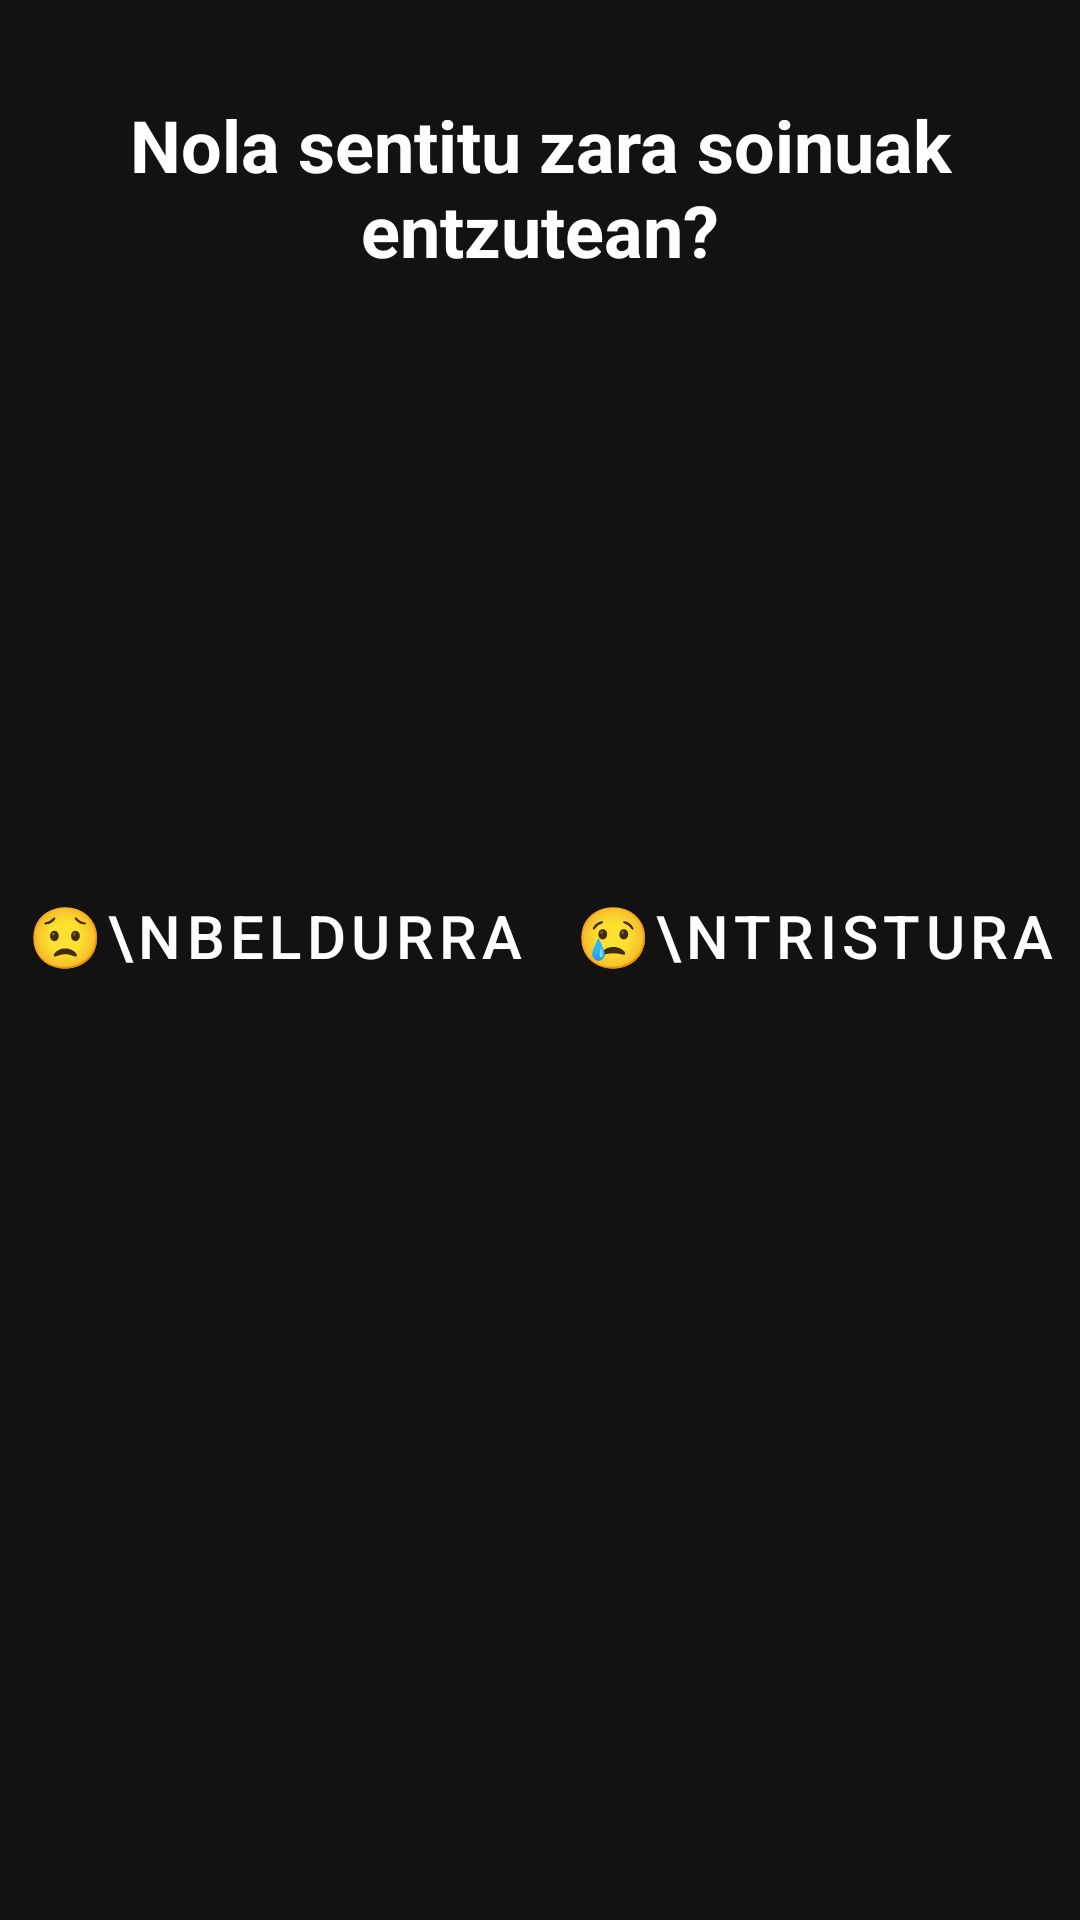

The Android layout XML behind this screen, and the referenced resources:
<!-- AndroidManifest.xml: application theme Theme.DidaktikArbol -->
<!-- res/layout/activity_reflection.xml -->
<?xml version="1.0" encoding="utf-8"?>
<androidx.constraintlayout.widget.ConstraintLayout xmlns:android="http://schemas.android.com/apk/res/android"
    xmlns:app="http://schemas.android.com/apk/res-auto"
    xmlns:tools="http://schemas.android.com/tools"
    android:layout_width="match_parent"
    android:layout_height="match_parent"
    android:background="@color/bunkerBackground"
    tools:context=".ReflectionActivity">

    <TextView
        android:id="@+id/tvQuestion"
        android:layout_width="0dp"
        android:layout_height="wrap_content"
        android:layout_margin="32dp"
        android:text="Nola sentitu zara soinuak entzutean?"
        android:textAlignment="center"
        android:textColor="@color/white"
        android:textSize="24sp"
        android:textStyle="bold"
        app:layout_constraintEnd_toEndOf="parent"
        app:layout_constraintStart_toStartOf="parent"
        app:layout_constraintTop_toTopOf="parent" />

    <LinearLayout
        android:id="@+id/emojiContainer"
        android:layout_width="match_parent"
        android:layout_height="wrap_content"
        android:layout_marginTop="48dp"
        android:gravity="center"
        android:orientation="horizontal"
        app:layout_constraintTop_toBottomOf="@+id/tvQuestion">

        <Button
            android:id="@+id/btnSad"
            style="@style/Widget.MaterialComponents.Button.TextButton"
            android:layout_width="wrap_content"
            android:layout_height="wrap_content"
            android:text="😟\nBeldurra"
            android:textColor="@color/white"
            android:textSize="20sp" />

        <Button
            android:id="@+id/btnCrying"
            style="@style/Widget.MaterialComponents.Button.TextButton"
            android:layout_width="wrap_content"
            android:layout_height="wrap_content"
            android:text="😢\nTristura"
            android:textColor="@color/white"
            android:textSize="20sp" />

        <Button
            android:id="@+id/btnRelieved"
            style="@style/Widget.MaterialComponents.Button.TextButton"
            android:layout_width="wrap_content"
            android:layout_height="wrap_content"
            android:text="😌\nLasaitasuna"
            android:textColor="@color/white"
            android:textSize="20sp" />

        <Button
            android:id="@+id/btnHope"
            style="@style/Widget.MaterialComponents.Button.TextButton"
            android:layout_width="wrap_content"
            android:layout_height="wrap_content"
            android:text="🙂\nItxaropena"
            android:textColor="@color/white"
            android:textSize="20sp" />
    </LinearLayout>

    <TextView
        android:id="@+id/tvFeedback"
        android:layout_width="0dp"
        android:layout_height="wrap_content"
        android:padding="24dp"
        android:text="Eskerrik asko zure sentimendua partekatzeagatik."
        android:textAlignment="center"
        android:textColor="@color/correct"
        android:textSize="20sp"
        android:textStyle="italic"
        android:visibility="gone"
        app:layout_constraintEnd_toEndOf="parent"
        app:layout_constraintStart_toStartOf="parent"
        app:layout_constraintTop_toBottomOf="@+id/emojiContainer" />

    <Button
        android:id="@+id/btnJarraitu"
        android:layout_width="wrap_content"
        android:layout_height="wrap_content"
        android:layout_marginBottom="48dp"
        android:backgroundTint="@color/btnPrincipal"
        android:text="JARRAITU"
        android:visibility="gone"
        app:layout_constraintBottom_toBottomOf="parent"
        app:layout_constraintEnd_toEndOf="parent"
        app:layout_constraintStart_toStartOf="parent" />

</androidx.constraintlayout.widget.ConstraintLayout>
<!-- resources referenced by this layout -->
<resources>
  <color name="btnPrincipal">#66BB6A</color>
  <color name="bunkerBackground">#121212</color>
  <color name="correct">#4CAF50</color>
  <color name="white">#FFFFFFFF</color>
  <style name="Theme.DidaktikArbol" parent="Base.Theme.DidaktikArbol" />
  <style name="Base.Theme.DidaktikArbol" parent="Theme.Material3.DayNight.NoActionBar">
          
          
      </style>
</resources>
